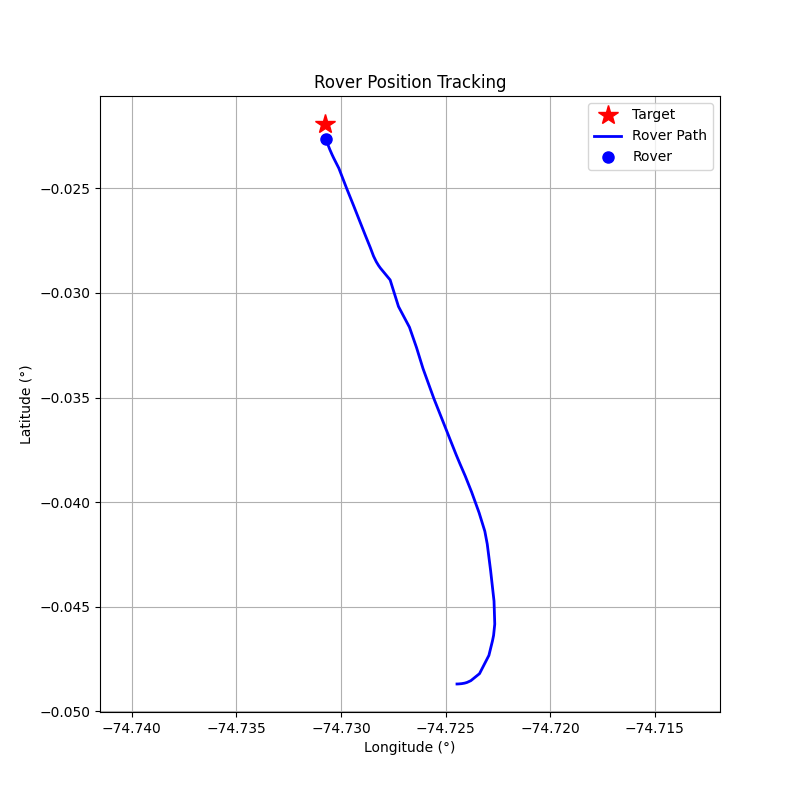

Values plotted in this chart, from the file beside it:
step, timestamp, distance_m, forward_m, right_m, speed_mps, bearing_deg, tool, throttle, steer, brake_strength, duration_s, overridden_by_safety
0, 1774286982, 288.0, -67.5, -280, 0.03, -103.5, drive, 0, -1, 0, 1, False
1, 1774286986, 288.1, -61.5, -281.4, 0.1, -102.3, drive, 0, -1, 0, 1, False
2, 1774286992, 288.2, -49.93, -283.8, 0.17, -99.98, drive, 0, -1, 0, 1, False
3, 1774286997, 288.4, -31.28, -286.7, 0.27, -96.23, drive, 0, -1, 0, 1, False
4, 1774287001, 288.5, -7.91, -288.4, 0.32, -91.57, drive, 0, -1, 0, 1, False
5, 1774287004, 288.4, 18.43, -287.8, 0.36, -86.34, drive, 0.2, -0.86, 0, 1, False
6, 1774287008, 288, 69.85, -279.4, 0.92, -75.97, drive, 0.5, -0.76, 0, 1, False
7, 1774287012, 285.8, 158.4, -237.9, 2.27, -56.34, drive, 0.7, -0.56, 0, 1, False
8, 1774287015, 278.3, 238.8, -143.0, 4.04, -30.92, brake, 0, 0, 50, 1, False
9, 1774287019, 272.1, 229.6, -146.2, 0.15, -32.49, drive, 0.2, -0.32, 0, 1, False
10, 1774287023, 271.8, 231.1, -143.1, 0.44, -31.76, drive, 0.2, -0.32, 0, 1, False
11, 1774287026, 269.5, 237.4, -127.5, 1.0, -28.24, drive, 0.5, -0.28, 0, 1, False
12, 1774287030, 264.3, 245.5, -98.0, 2.37, -21.76, drive, 0.5, -0.22, 0, 1, False
13, 1774287033, 253.4, 246.6, -58.28, 5.23, -13.3, brake, 0, 0, 50, 1, False
14, 1774287037, 238.5, 232.5, -53.2, 4.73, -12.89, brake, 0, 0, 50, 1, False
15, 1774287040, 225.4, 218.5, -55.33, 1.48, -14.21, drive, 0.3, -0.24, 0, 1, False
16, 1774287044, 219, 217.2, -27.3, 2.31, -7.16, drive, 0.5, -0.12, 0, 1, False
17, 1774287047, 209.3, 209.2, -6.3, 3.66, -1.73, brake, 0, 0, 15.0, 1.0, True
18, 1774287051, 198.2, 198.1, -6.33, 1.93, -1.83, drive, 0.4, -0.09, 0, 1, False
19, 1774287054, 189.7, 189.6, 6.0, 3.04, 1.81, brake, 0, 0, 20.0, 1, False
20, 1774287059, 183.0, 182.9, 5.38, 0.82, 1.69, drive, 0.2, 0.08, 0, 1, False
21, 1774287062, 178.1, 178.1, 0.77, 1.41, 0.25, drive, 0.3, 0.01, 0, 1, False
22, 1774287066, 172.2, 172.2, -0.04, 2.26, -0.01, drive, 0.3, 0.0, 0, 1, False
23, 1774287069, 163.8, 163.8, 0.07, 3.07, 0.02, brake, 0, 0, 20, 1, False
24, 1774287072, 157.4, 157.4, 0.06, 0.85, 0.02, drive, 0.2, 0.0, 0, 1, False
25, 1774287076, 153.6, 153.6, 0.13, 1.44, 0.05, drive, 0.2, 0.0, 0, 1, False
26, 1774287079, 147.9, 147.9, 0.2, 2.01, 0.08, drive, 0.1, 0.1, 0, 1, False
27, 1774287083, 140.5, 140.2, -9.01, 2.28, -3.67, drive, 0.1, -0.1, 0, 1, False
28, 1774287087, 131.9, 131.9, 0.73, 2.54, 0.32, drive, 0.1, 0.3, 0, 1, False
29, 1774287091, 120.9, 117.5, -28.37, 2.76, -13.58, drive, 0.1, -0.6, 0, 1, False
30, 1774287095, 110.1, 106.2, 29.3, 2.87, 15.43, drive, 0.1, 0.6, 0, 1, False
31, 1774287100, 98.44, 95.7, -23.05, 2.98, -13.54, drive, 0.1, -0.6, 0, 1, False
32, 1774287104, 84.55, 80.9, 24.57, 3.08, 16.9, brake, 0, 0, 30, 1, False
33, 1774287108, 77.28, 73.32, 24.44, 0.05, 18.44, drive, 0.1, 0.6, 0, 1, False
34, 1774287112, 77.05, 73.54, 22.96, 0.24, 17.34, drive, 0.1, 0.6, 0, 1, False
35, 1774287115, 75.71, 73.65, 17.53, 0.52, 13.39, drive, 0.1, 0.4, 0, 1, False
36, 1774287119, 73.53, 72.58, 11.78, 0.8, 9.22, drive, 0.1, 0.4, 0, 1, False
37, 1774287122, 70.42, 70.32, 3.74, 1.07, 3.04, drive, 0.2, 0.2, 0, 1, False
38, 1774287125, 65.84, 65.82, -1.51, 1.64, -1.32, drive, 0.2, -0.2, 0, 1, False
39, 1774287129, 59.42, 59.16, 5.6, 2.18, 5.41, drive, 0.1, 0.2, 0, 1, False
40, 1774287132, 51.81, 51.78, -1.8, 2.43, -2.0, drive, 0.1, -0.2, 0, 1, False
41, 1774287136, 43.3, 42.98, 5.26, 2.67, 6.98, drive, 0.1, 0.2, 0, 1, False
42, 1774287139, 33.95, 33.94, -0.95, 2.9, -1.6, drive, 0.1, -0.2, 0, 1, False
43, 1774287142, 23.19, 22.86, 3.93, 3.13, 9.75, brake, 0, 0, 30, 1, False
44, 1774287146, 17.91, 17.47, 3.91, 0.01, 12.62, drive, 0.1, 0.2, 0, 1, False
45, 1774287151, 17.47, 17.06, 3.78, 0.29, 12.48, drive, 0.1, 0.2, 0, 1, False
46, 1774287155, 15.76, 15.4, 3.35, 0.58, 12.28, drive, 0.1, 0.2, 0, 1, False
47, 1774287160, 12.91, 12.62, 2.76, 0.87, 12.33, drive, 0.2, 0.2, 0, 1, False
48, 1774287164, 7.5, 7.18, 2.15, 1.43, 16.65, drive, 0.1, 0.2, 0, 1, False
